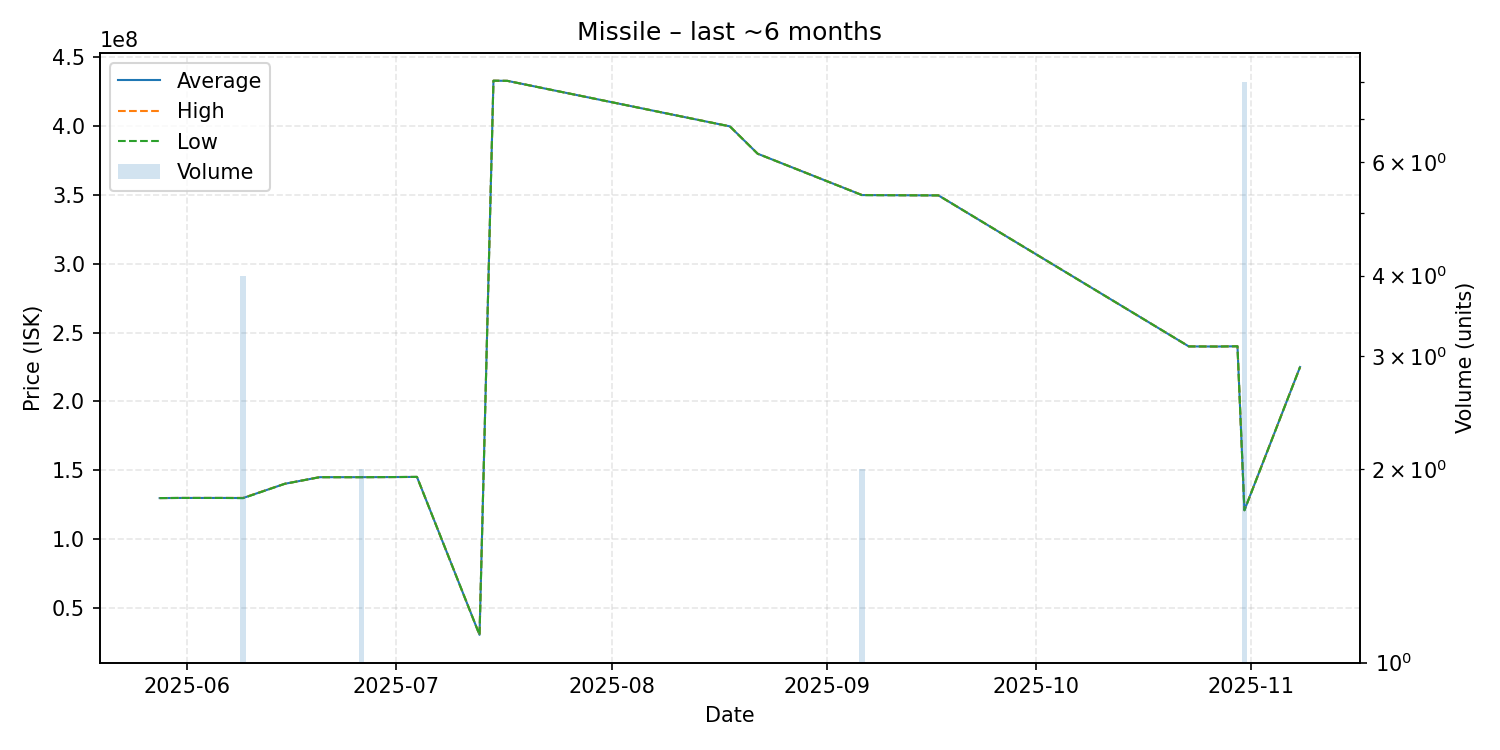

Values plotted in this chart, from the file beside it:
date, average, highest, lowest, order_count, volume
2025-05-28, 129600000, 129600000, 129600000, 1, 1
2025-05-31, 129700000, 129700000, 129700000, 1, 1
2025-06-06, 129700000, 129700000, 129700000, 1, 1
2025-06-09, 129650000, 129750000, 129550000, 4, 4
2025-06-15, 140000000, 140000000, 140000000, 1, 1
2025-06-20, 144800000, 144800000, 144800000, 1, 1
2025-06-22, 144800000, 144800000, 144800000, 1, 1
2025-06-26, 144800000, 144800000, 144800000, 1, 2
2025-07-01, 144900000, 144900000, 144900000, 1, 1
2025-07-04, 145000000, 145000000, 145000000, 1, 1
2025-07-13, 30130000, 30130000, 30130000, 1, 1
2025-07-15, 433100000, 433100000, 433100000, 1, 1
2025-07-17, 433000000, 433000000, 433000000, 1, 1
2025-08-18, 399900000, 399900000, 399900000, 1, 1
2025-08-22, 380000000, 380000000, 380000000, 1, 1
2025-09-06, 349950000, 350000000, 349900000, 2, 2
2025-09-17, 349700000, 349700000, 349700000, 1, 1
2025-10-23, 239900000, 239900000, 239900000, 1, 1
2025-10-27, 239800000, 239800000, 239800000, 1, 1
2025-10-30, 240000000, 240000000, 240000000, 1, 1
2025-10-31, 120787500, 120800000, 120700000, 3, 8
2025-11-08, 224900000, 224900000, 224900000, 1, 1
